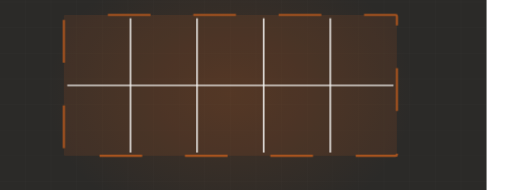
t = 0.00 s
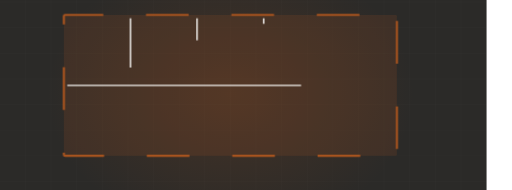
t = 2.20 s
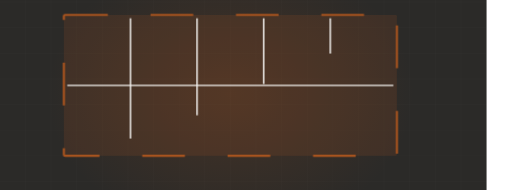
t = 3.21 s
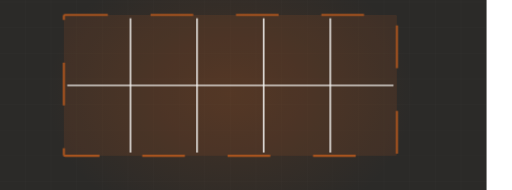
t = 5.05 s
t = 6.36 s: frame unchanged from t = 5.05 s, image omitted
t = 8.38 s: frame unchanged from t = 5.05 s, image omitted

The animated SVG that drew these frames (rendered in a browser with its animation timeline set to each time). Animation: 5 CSS @keyframes rules; frames cover the first 8.38 s, repeats indefinitely.

<svg xmlns="http://www.w3.org/2000/svg" viewBox="60 235 1200 445" width="1200" height="445" preserveAspectRatio="xMidYMid slice" role="img" aria-label="Concrete joints"><defs><radialGradient id="glow"><stop offset="0%" stop-color="#a8541f" stop-opacity=".20"/><stop offset="100%" stop-color="#a8541f" stop-opacity="0"/></radialGradient></defs><style>.dw{stroke-dasharray:100;stroke-dashoffset:100;animation:dw 11.88s ease-in-out infinite}@keyframes dw{0%{stroke-dashoffset:100}24%{stroke-dashoffset:0}84%{stroke-dashoffset:0;opacity:1}95%{stroke-dashoffset:0;opacity:0}100%{stroke-dashoffset:100;opacity:0}}.dw2{stroke-dasharray:100;stroke-dashoffset:100;animation:dw 11.88s ease-in-out infinite}@keyframes dw{0%{stroke-dashoffset:100}24%{stroke-dashoffset:0}84%{stroke-dashoffset:0;opacity:1}95%{stroke-dashoffset:0;opacity:0}100%{stroke-dashoffset:100;opacity:0}}.rise{transform-origin:center bottom;animation:rs 11.88s ease-in-out infinite}@keyframes rs{0%,16%{transform:scaleY(0)}48%{transform:scaleY(1)}86%{transform:scaleY(1);opacity:.34}96%,100%{opacity:0}}.sweep{opacity:0;animation:sw 11.88s ease-in-out infinite}@keyframes sw{0%,46%{transform:translateX(0);opacity:0}52%{opacity:1}76%{transform:translateX(780px);opacity:1}84%,100%{opacity:0}}.st{opacity:0;animation:stg 11.88s ease-in-out infinite}@keyframes stg{0%,6%{opacity:0;transform:translateY(-8px)}24%{opacity:1;transform:translateY(0)}84%{opacity:1}95%,100%{opacity:0}}@media (prefers-reduced-motion: reduce){*{animation:none!important}.dw{stroke-dashoffset:0!important}[class]{opacity:1!important}}/*rest-state*/.dw{stroke-dashoffset:0;opacity:1}.dw2{stroke-dashoffset:0;opacity:1}</style><rect width="1200" height="900" fill="#2b2a28"/><line x1="0" y1="0" x2="0" y2="900" stroke="#f4f3f0" stroke-width="1" opacity=".028"/><line x1="60" y1="0" x2="60" y2="900" stroke="#f4f3f0" stroke-width="1" opacity=".028"/><line x1="120" y1="0" x2="120" y2="900" stroke="#f4f3f0" stroke-width="1" opacity=".028"/><line x1="180" y1="0" x2="180" y2="900" stroke="#f4f3f0" stroke-width="1" opacity=".028"/><line x1="240" y1="0" x2="240" y2="900" stroke="#f4f3f0" stroke-width="1" opacity=".028"/><line x1="300" y1="0" x2="300" y2="900" stroke="#f4f3f0" stroke-width="1" opacity=".028"/><line x1="360" y1="0" x2="360" y2="900" stroke="#f4f3f0" stroke-width="1" opacity=".028"/><line x1="420" y1="0" x2="420" y2="900" stroke="#f4f3f0" stroke-width="1" opacity=".028"/><line x1="480" y1="0" x2="480" y2="900" stroke="#f4f3f0" stroke-width="1" opacity=".028"/><line x1="540" y1="0" x2="540" y2="900" stroke="#f4f3f0" stroke-width="1" opacity=".028"/><line x1="600" y1="0" x2="600" y2="900" stroke="#f4f3f0" stroke-width="1" opacity=".028"/><line x1="660" y1="0" x2="660" y2="900" stroke="#f4f3f0" stroke-width="1" opacity=".028"/><line x1="720" y1="0" x2="720" y2="900" stroke="#f4f3f0" stroke-width="1" opacity=".028"/><line x1="780" y1="0" x2="780" y2="900" stroke="#f4f3f0" stroke-width="1" opacity=".028"/><line x1="840" y1="0" x2="840" y2="900" stroke="#f4f3f0" stroke-width="1" opacity=".028"/><line x1="900" y1="0" x2="900" y2="900" stroke="#f4f3f0" stroke-width="1" opacity=".028"/><line x1="960" y1="0" x2="960" y2="900" stroke="#f4f3f0" stroke-width="1" opacity=".028"/><line x1="1020" y1="0" x2="1020" y2="900" stroke="#f4f3f0" stroke-width="1" opacity=".028"/><line x1="1080" y1="0" x2="1080" y2="900" stroke="#f4f3f0" stroke-width="1" opacity=".028"/><line x1="1140" y1="0" x2="1140" y2="900" stroke="#f4f3f0" stroke-width="1" opacity=".028"/><line x1="1200" y1="0" x2="1200" y2="900" stroke="#f4f3f0" stroke-width="1" opacity=".028"/><line x1="0" y1="0" x2="1200" y2="0" stroke="#f4f3f0" stroke-width="1" opacity=".028"/><line x1="0" y1="60" x2="1200" y2="60" stroke="#f4f3f0" stroke-width="1" opacity=".028"/><line x1="0" y1="120" x2="1200" y2="120" stroke="#f4f3f0" stroke-width="1" opacity=".028"/><line x1="0" y1="180" x2="1200" y2="180" stroke="#f4f3f0" stroke-width="1" opacity=".028"/><line x1="0" y1="240" x2="1200" y2="240" stroke="#f4f3f0" stroke-width="1" opacity=".028"/><line x1="0" y1="300" x2="1200" y2="300" stroke="#f4f3f0" stroke-width="1" opacity=".028"/><line x1="0" y1="360" x2="1200" y2="360" stroke="#f4f3f0" stroke-width="1" opacity=".028"/><line x1="0" y1="420" x2="1200" y2="420" stroke="#f4f3f0" stroke-width="1" opacity=".028"/><line x1="0" y1="480" x2="1200" y2="480" stroke="#f4f3f0" stroke-width="1" opacity=".028"/><line x1="0" y1="540" x2="1200" y2="540" stroke="#f4f3f0" stroke-width="1" opacity=".028"/><line x1="0" y1="600" x2="1200" y2="600" stroke="#f4f3f0" stroke-width="1" opacity=".028"/><line x1="0" y1="660" x2="1200" y2="660" stroke="#f4f3f0" stroke-width="1" opacity=".028"/><line x1="0" y1="720" x2="1200" y2="720" stroke="#f4f3f0" stroke-width="1" opacity=".028"/><line x1="0" y1="780" x2="1200" y2="780" stroke="#f4f3f0" stroke-width="1" opacity=".028"/><line x1="0" y1="840" x2="1200" y2="840" stroke="#f4f3f0" stroke-width="1" opacity=".028"/><line x1="0" y1="900" x2="1200" y2="900" stroke="#f4f3f0" stroke-width="1" opacity=".028"/><ellipse cx="600" cy="455" rx="430" ry="330" fill="url(#glow)"/><rect x="210" y="270" width="780" height="330" rx="3" fill="#a8541f" opacity=".16"/><rect class="dw2" x="210" y="270" width="780" height="330" rx="3" fill="none" stroke="#a8541f" stroke-width="5"/><path class="dw" d="M366,278 L366,592" pathLength="100" stroke="#f4f3f0" stroke-width="3.4" opacity=".7" style="animation-delay:1.00s"/><path class="dw" d="M522,278 L522,592" pathLength="100" stroke="#f4f3f0" stroke-width="3.4" opacity=".7" style="animation-delay:1.40s"/><path class="dw" d="M678,278 L678,592" pathLength="100" stroke="#f4f3f0" stroke-width="3.4" opacity=".7" style="animation-delay:1.80s"/><path class="dw" d="M834,278 L834,592" pathLength="100" stroke="#f4f3f0" stroke-width="3.4" opacity=".7" style="animation-delay:2.20s"/><path class="dw" d="M218,435 L982,435" pathLength="100" stroke="#f4f3f0" stroke-width="3.4" opacity=".7" style="animation-delay:0.40s"/></svg>
